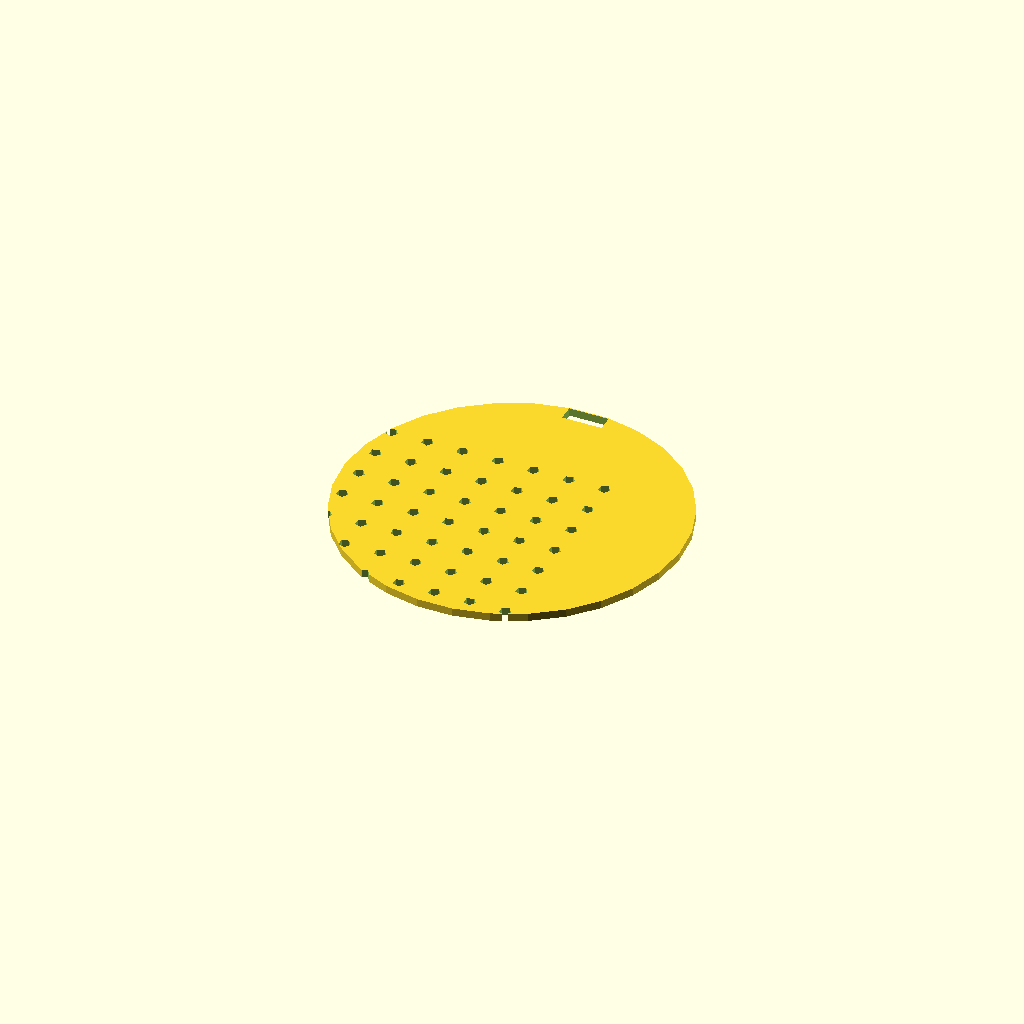
Cell 1: rendered with the file's own defaults.
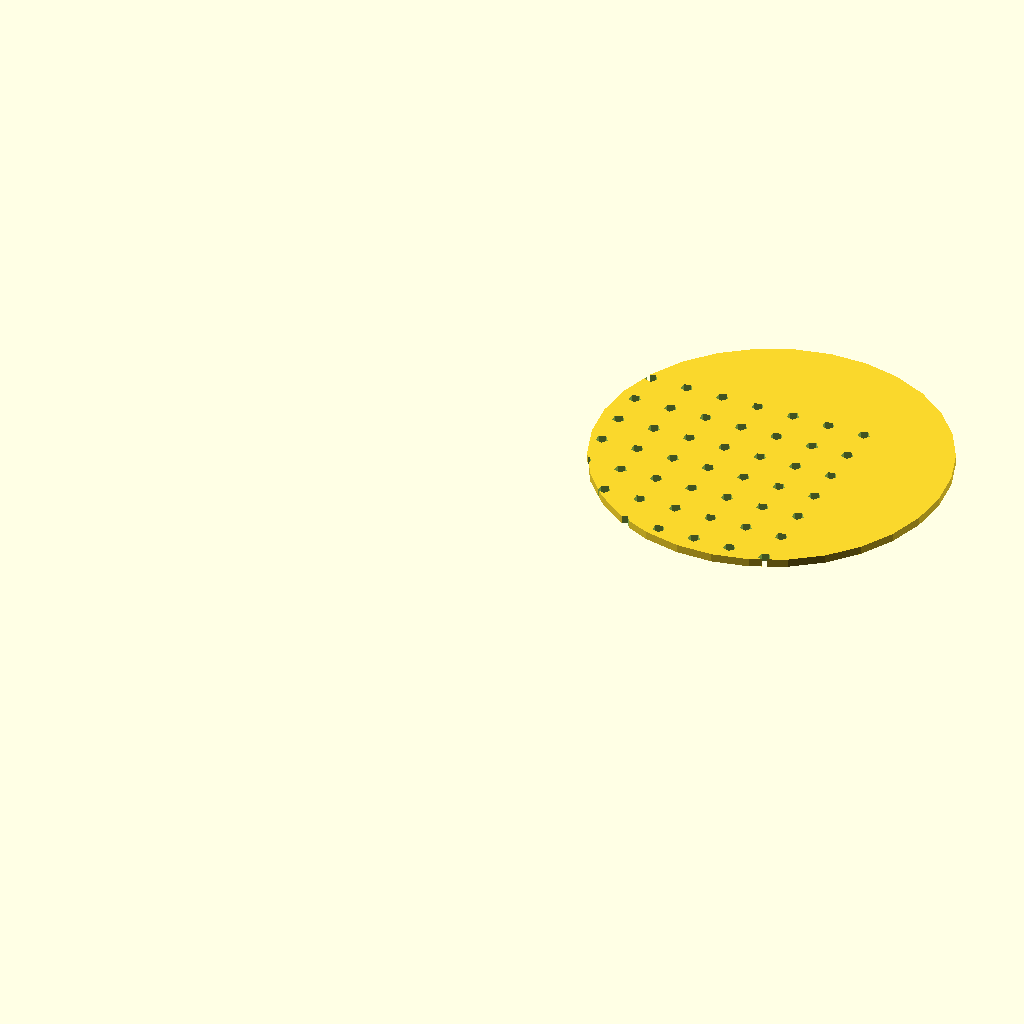
Cell 2: the same model with dish_diameter = 180.
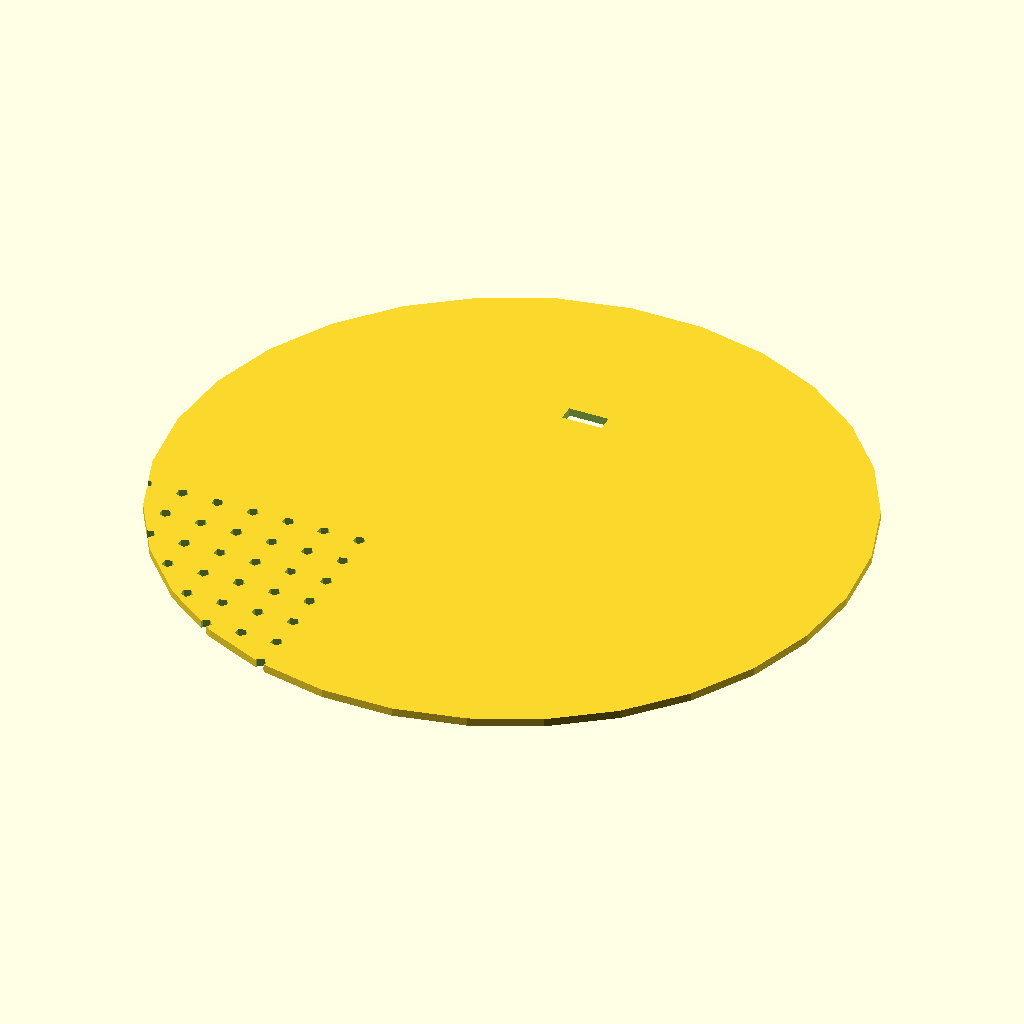
Cell 3: the same model with template_diameter = 170.
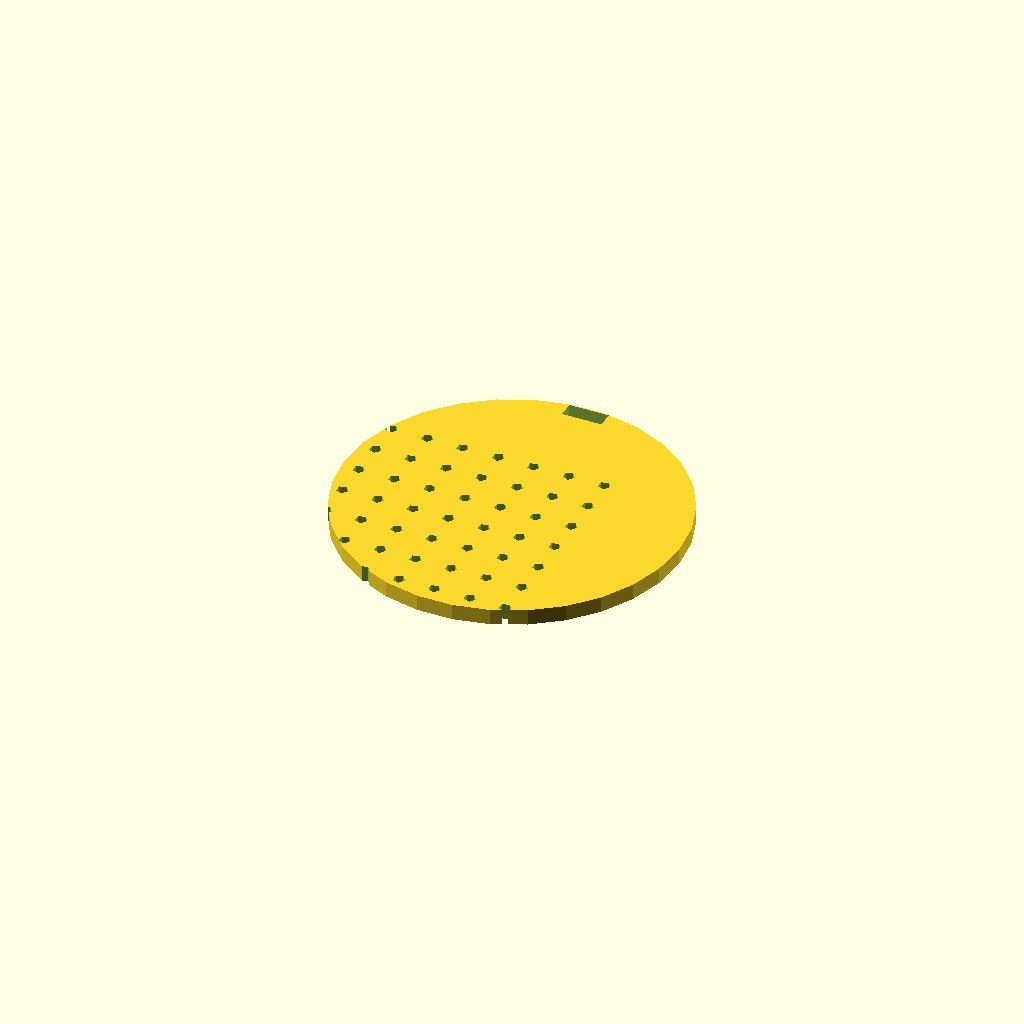
Cell 4: the same model with template_thickness = 4.
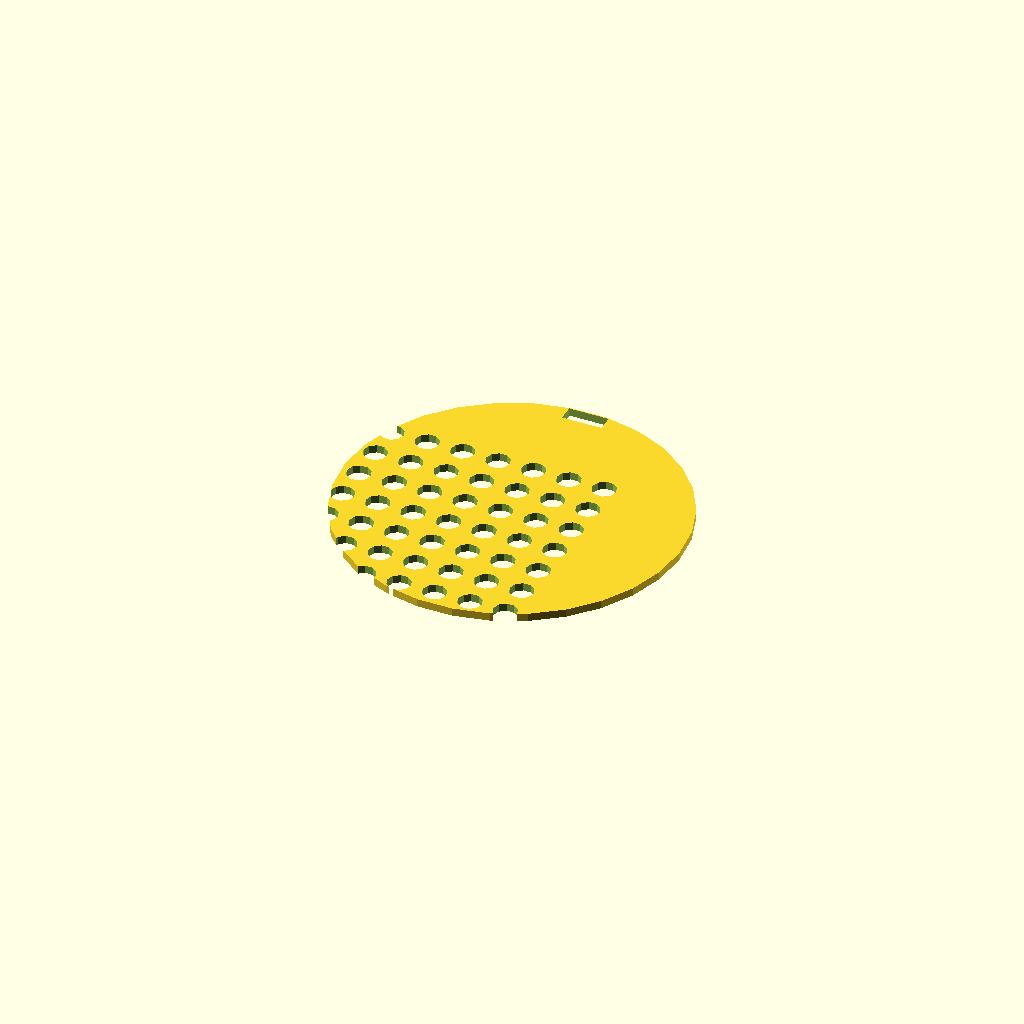
Cell 5: the same model with hole_diameter = 6.
All cells are drawn from one camera (rotation 55°, 0°, 25°, orthographic, colour scheme Cornfield), so only the parameter changes between them.
Source of the model, bench/results/grammar-on/code/qwen2.5-coder-7b-llamacpp/seed_sowing_template_s0_a0.scad:
// Dimensions
dish_diameter = 90;
template_diameter = 85;
template_thickness = 2;
hole_diameter = 3;
hole_spacing = 9;
notch_width = 10;
notch_depth = 4;

// Center the model on the origin
translate([dish_diameter / 2, dish_diameter / 2, 0]) {
    // Flat disc
    difference() {
        cylinder(r = template_diameter / 2, h = template_thickness, center = true);
        // Holes
        for (i = [0:6]) {
            for (j = [0:6]) {
                translate([i * hole_spacing - template_diameter / 2 + hole_spacing / 2, j * hole_spacing - template_diameter / 2 + hole_spacing / 2, 0])
                    cylinder(r = hole_diameter / 2, h = template_thickness + 0.1, center = true);
            }
        }
        // Notch
        translate([0, dish_diameter / 2 - notch_width / 2, 0])
            cube([notch_width, notch_depth, template_thickness + 0.1], center = true);
    }
}
Parameter table extracted from the source (name, type, default, range or options):
dish_diameter: number, default 90
template_diameter: number, default 85
template_thickness: number, default 2
hole_diameter: number, default 3
hole_spacing: number, default 9
notch_width: number, default 10
notch_depth: number, default 4
